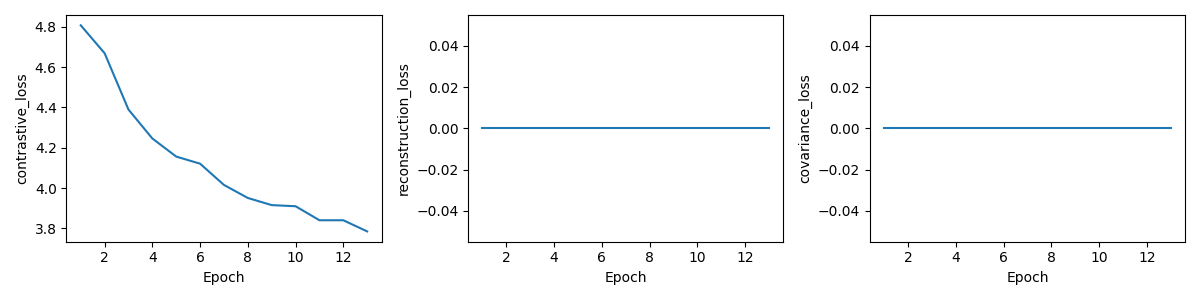

Values plotted in this chart, from the file beside it:
epoch, total_loss, contrastive_loss, reconstruction_loss, covariance_loss, val_R5, skipped_queries
1, 4.808, 4.808, 0.0, 0.0, 0.015, 0
2, 4.669, 4.669, 0.0, 0.0, 0.018, 0
3, 4.39, 4.39, 0.0, 0.0, 0.037, 0
4, 4.246, 4.246, 0.0, 0.0, 0.05, 0
5, 4.156, 4.156, 0.0, 0.0, 0.042, 0
6, 4.121, 4.121, 0.0, 0.0, 0.057, 0
7, 4.015, 4.015, 0.0, 0.0, 0.059, 0
8, 3.951, 3.951, 0.0, 0.0, 0.059, 0
9, 3.915, 3.915, 0.0, 0.0, 0.064, 0
10, 3.91, 3.91, 0.0, 0.0, 0.074, 0
11, 3.84, 3.84, 0.0, 0.0, 0.064, 0
12, 3.84, 3.84, 0.0, 0.0, 0.073, 0
13, 3.785, 3.785, 0.0, 0.0, 0.066, 0
